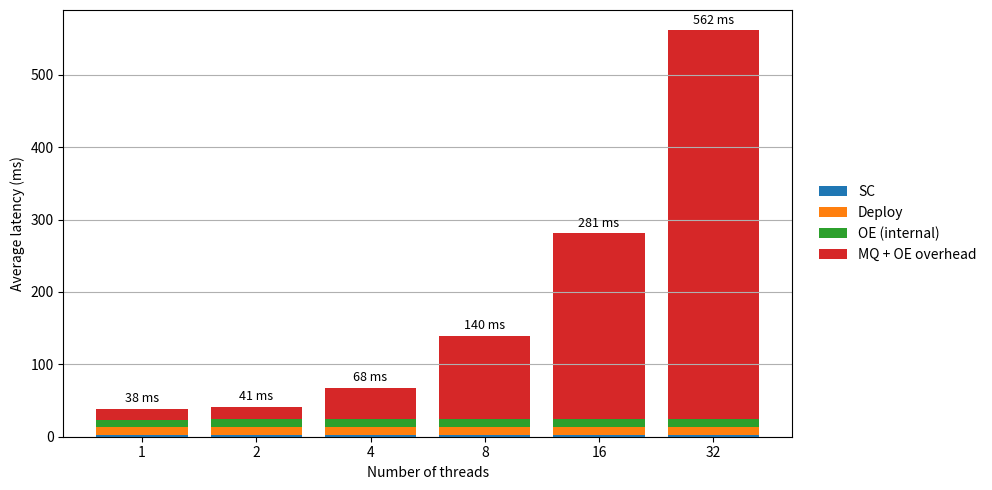

The script that saved this image:
import matplotlib.pyplot as plt
import numpy as np

# X-axis
threads = np.array([1, 2, 4, 8, 16, 32])
x = np.arange(len(threads))

# ---- Average latency components (ms) ----
sc_avg = np.array([2.41, 2.53, 2.57, 2.59, 2.55, 2.57])
deploy_avg = np.array([10.54, 11.25, 11.47, 11.48, 11.47, 11.43])

mq_avg = np.array([16.98, 18.13, 44.06, 115.96, 257.08, 537.75])
oe_avg = np.array([8.40, 9.15, 9.71, 9.76, 9.75, 9.76])
oe_internal_avg = np.array([9.91, 10.16, 10.44, 10.61, 10.69, 10.75])

# ---- Derived metric ----
mq_oe_overhead = mq_avg + oe_avg - oe_internal_avg

# ---- Plot ----
fig, ax = plt.subplots(figsize=(10, 5))

bottom = np.zeros(len(threads))

ax.bar(x, sc_avg, label="SC", bottom=bottom)
bottom += sc_avg

ax.bar(x, deploy_avg, label="Deploy", bottom=bottom)
bottom += deploy_avg

ax.bar(x, oe_internal_avg, label="OE (internal)", bottom=bottom)
bottom += oe_internal_avg

ax.bar(
    x,
    mq_oe_overhead,
    label="MQ + OE overhead",
    bottom=bottom
)
bottom += mq_oe_overhead

# ---- Axes ----
ax.set_xlabel("Number of threads")
ax.set_ylabel("Average latency (ms)")
ax.set_xticks(x)
ax.set_xticklabels(threads)
ax.grid(True, axis="y")

# ---- Total latency labels ----
for i, total in enumerate(bottom):
    ax.text(
        x[i],
        total + 5,
        f"{total:.0f} ms",
        ha="center",
        va="bottom",
        fontsize=9
    )

# ---- Legend outside ----
ax.legend(
    loc="center left",
    bbox_to_anchor=(1.02, 0.5),
    frameon=False
)

plt.subplots_adjust(right=0.75)
plt.tight_layout()
plt.savefig("scalability-cpu.png")
